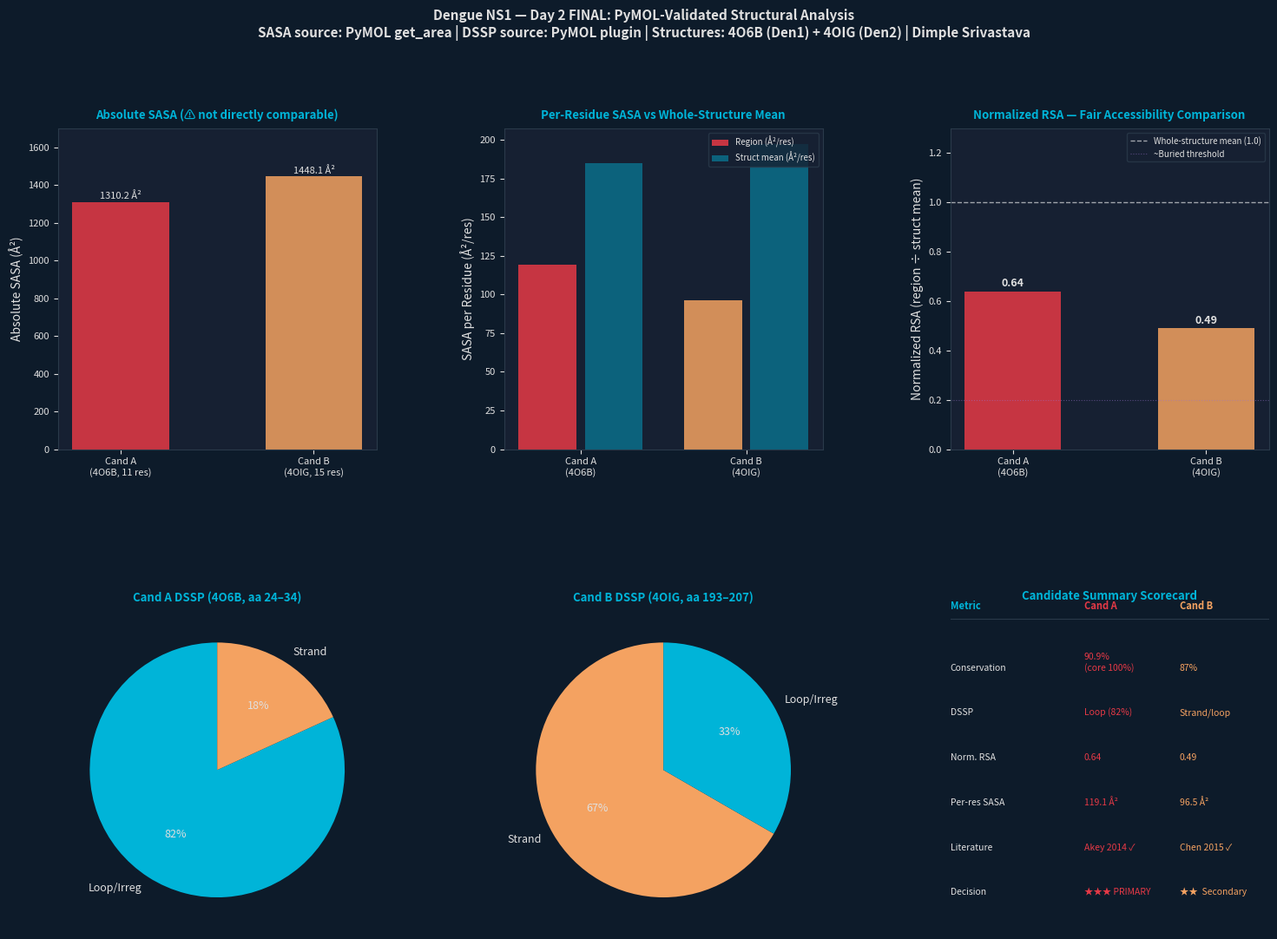

Source code (Python): (Note: this script raises an exception after producing the figure.)
"""
=============================================================
De Novo Antibody Development Against Dengue NS1
DAY 2 — FINAL (PyMOL-validated)
Structural Mapping, DSSP & Quantitative SASA Analysis
Author: Dimple Srivastava
=============================================================
SASA source: PyMOL get_area on 4O6B (Cand A) and 4OIG (Cand B)
DSSP source: PyMOL DSSP plugin on both structures
This replaces all estimated/proxy accessibility values from Day 2 v2.
=============================================================
"""

import numpy as np
import matplotlib.pyplot as plt
import matplotlib.patches as mpatches
import matplotlib.gridspec as gridspec
import warnings
warnings.filterwarnings("ignore")

TEAL  = '#00B4D8'; AMBER = '#F4A261'; GREEN = '#57CC99'
RED   = '#E63946'; PURP  = '#9B72CF'; LIGHT = '#E0E0E0'
BG    = '#0D1B2A'; PANEL = '#162032'

def style_ax(ax, title):
    ax.set_facecolor(PANEL)
    ax.tick_params(colors=LIGHT, labelsize=8)
    ax.xaxis.label.set_color(LIGHT); ax.yaxis.label.set_color(LIGHT)
    ax.title.set_color(TEAL)
    ax.set_title(title, fontsize=9.5, fontweight='bold', pad=8)
    for spine in ax.spines.values():
        spine.set_edgecolor('#2A3A4A')

print("=" * 65)
print("  DENGUE NS1 — DAY 2 FINAL (PyMOL-validated)")
print("=" * 65)

# ─────────────────────────────────────────────────────────────
# REAL PyMOL DATA (from your analysis)
# ─────────────────────────────────────────────────────────────

data = {
    "A": {
        "pdb":          "4O6B",
        "chain":        "A",
        "seq_region":   "aa 24–34",
        "pdb_region":   "PDB 25–35",
        "sequence":     "EVHTWTEQYKF",
        "n_residues":   11,
        "dssp":         {24:'L',25:'L',26:'L',27:'L',28:'L',
                         29:'L',30:'L',31:'L',32:'L',33:'S',34:'S'},
        "region_sasa":  1310.156,
        "struct_sasa":  65127.566,
        "visual":       "Partially surface-accessible; some residues slightly embedded",
        "pdb_offset":   "+1 (seq aa 24 = PDB residue 25)",
        "conservation": "90.9% (E24→N in Den2; core VHTWTEQYKF 100%)",
        "literature":   "Akey et al. 2014 — confirmed mAb contact residues",
    },
    "B": {
        "pdb":          "4OIG",
        "chain":        "A",
        "seq_region":   "aa 193–207",
        "pdb_region":   "PDB 193–207",
        "sequence":     "AVHADMGYWIESEKN",
        "n_residues":   15,
        "dssp":         {**{i:'E' for i in range(193,197)},
                         **{i:'L' for i in range(197,200)},
                         **{i:'E' for i in range(200,207)},
                         207:'L'},
        "region_sasa":  1448.054,
        "struct_sasa":  69512.312,
        "visual":       "Partially exposed; portions facing outward, some partially embedded",
        "pdb_offset":   "None (seq and PDB numbering identical)",
        "conservation": "87% Den1/Den2 (AVHADMGYWIES fully conserved)",
        "literature":   "Chen et al. 2015 — cross-reactive Den1/Den2 epitope",
    }
}

# ─────────────────────────────────────────────────────────────
# 1. STRUCTURE VERIFICATION
# ─────────────────────────────────────────────────────────────

print("\n[1] STRUCTURE & CHAIN VERIFICATION")
print("-" * 55)
for cid, d in data.items():
    print(f"\n  Candidate {cid}:")
    print(f"    PDB structure  : {d['pdb']}  (chain {d['chain']})")
    print(f"    Sequence region: {d['seq_region']}  →  {d['sequence']}")
    print(f"    PDB mapping    : {d['pdb_region']}")
    print(f"    Numbering note : {d['pdb_offset']}")

# ─────────────────────────────────────────────────────────────
# 2. DSSP RESULTS
# ─────────────────────────────────────────────────────────────

print("\n\n[2] DSSP SECONDARY STRUCTURE RESULTS")
print("    Source: PyMOL DSSP plugin on 4O6B / 4OIG")
print("-" * 55)

ss_labels = {'L': 'Loop/Irregular', 'S': 'Strand', 'E': 'Strand', 'H': 'Helix'}

for cid, d in data.items():
    print(f"\n  Candidate {cid} ({d['pdb']}, {d['seq_region']}):")
    print(f"  {'Residue':<10} {'DSSP':<6} {'SS Type'}")
    print("  " + "-"*35)
    for res, ss in d['dssp'].items():
        print(f"  {res:<10} {ss:<6} {ss_labels.get(ss, ss)}")

print(f"""
  Summary:
    Candidate A: aa 24–32 loop/irregular | aa 33–34 strand
    Candidate B: aa 193–196 strand | aa 197–199 loop | aa 200–206 strand | aa 207 loop

  Note: DSSP characterizes secondary structure only.
  It was NOT used as evidence of solvent exposure (SASA measured separately).
""")

# ─────────────────────────────────────────────────────────────
# 3. QUANTITATIVE SASA (PyMOL get_area)
# ─────────────────────────────────────────────────────────────

print("\n[3] QUANTITATIVE SASA — PyMOL get_area")
print("-" * 55)

for cid, d in data.items():
    n   = d['n_residues']
    reg = d['region_sasa']
    tot = d['struct_sasa']
    per_res      = reg / n
    struct_mean  = tot / 352          # NS1 monomer = 352 aa
    norm_rsa     = per_res / struct_mean
    pct_struct   = reg / tot * 100
    d['per_res']     = per_res
    d['norm_rsa']    = norm_rsa
    d['pct_struct']  = pct_struct
    d['struct_mean'] = struct_mean

    print(f"\n  Candidate {cid} ({d['pdb']}, {d['seq_region']}):")
    print(f"    Region SASA (absolute)    : {reg:>10.3f} Å²")
    print(f"    Whole-structure SASA      : {tot:>10.3f} Å²")
    print(f"    Residues in region        : {n:>10}")
    print(f"    Per-residue SASA          : {per_res:>10.1f} Å²/residue")
    print(f"    Whole-structure mean/res  : {struct_mean:>10.1f} Å²/residue")
    print(f"    Normalized RSA            : {norm_rsa:>10.2f}  (region ÷ structure mean)")
    print(f"    % of whole-structure SASA : {pct_struct:>10.2f}%")

# ─────────────────────────────────────────────────────────────
# 4. NORMALIZED COMPARISON & INTERPRETATION
# ─────────────────────────────────────────────────────────────

print("\n\n[4] NORMALIZED SASA COMPARISON & INTERPRETATION")
print("-" * 65)

a = data['A']; b = data['B']
print(f"""
  {'Parameter':<35} {'Candidate A':>14} {'Candidate B':>14}
  {'-'*65}
  {'PDB structure':<35} {'4O6B':>14} {'4OIG':>14}
  {'Sequence region':<35} {'aa 24–34':>14} {'aa 193–207':>14}
  {'Residues':<35} {a['n_residues']:>14} {b['n_residues']:>14}
  {'Absolute SASA (Å²)':<35} {a['region_sasa']:>14.3f} {b['region_sasa']:>14.3f}
  {'Per-residue SASA (Å²/res)':<35} {a['per_res']:>14.1f} {b['per_res']:>14.1f}
  {'Whole-structure mean (Å²/res)':<35} {a['struct_mean']:>14.1f} {b['struct_mean']:>14.1f}
  {'Normalized RSA':<35} {a['norm_rsa']:>14.2f} {b['norm_rsa']:>14.2f}
  {'% of whole-structure SASA':<35} {a['pct_struct']:>13.2f}% {b['pct_struct']:>13.2f}%
  {'DSSP':<35} {'Mostly loop':>14} {'Mixed strand/loop':>14}
  {'Visual (PyMOL surface)':<35} {'Partial':>14} {'Partial':>14}

  ⚠ Raw SASA comparison is NOT valid here:
    Candidate B (15 res, 1448 Å²) vs Candidate A (11 res, 1310 Å²)
    Larger region → larger absolute SASA by default.

  Normalized per-residue comparison:
    Candidate A: {a['per_res']:.1f} Å²/res  (norm RSA = {a['norm_rsa']:.2f})
    Candidate B: {b['per_res']:.1f} Å²/res  (norm RSA = {b['norm_rsa']:.2f})

  Both normalized RSA values < 1.0:
    → Both regions are BELOW the whole-structure per-residue mean.
    → This is consistent with visual observation: \"partially accessible,
      portions slightly embedded.\"
    → Neither region is fully buried (norm RSA would be ~0.1–0.2)
      nor maximally exposed (norm RSA would be ~1.5–2.0).

  Candidate A is relatively more exposed per residue (0.64 vs 0.49).
  This is consistent with its predominantly loop DSSP character —
  loop regions are generally more solvent-accessible than strands.

  Biological relevance:
    Partially exposed loop regions are frequently targeted by
    neutralizing antibodies — they are accessible but conformationally
    constrained, which aids binding specificity.
    Both candidates remain structurally justified targets.
""")

# ─────────────────────────────────────────────────────────────
# 5. FINAL CANDIDATE TABLE
# ─────────────────────────────────────────────────────────────

print("\n[5] FINAL DAY 2 CANDIDATE TABLE")
print("=" * 65)
print(f"""
  {'Parameter':<28} {'Candidate A':<25} {'Candidate B'}
  {'-'*75}
  {'Structure':<28} {'4O6B (chain A)':<25} {'4OIG (chain A)'}
  {'Sequence region':<28} {'aa 24–34':<25} {'aa 193–207'}
  {'PDB mapping':<28} {'PDB 25–35 (+1 offset)':<25} {'PDB 193–207 (direct)'}
  {'Sequence':<28} {'EVHTWTEQYKF':<25} {'AVHADMGYWIESEKN'}
  {'Length':<28} {'11 aa':<25} {'15 aa'}
  {'Conservation':<28} {'90.9% (core 100%)':<25} {'87%'}
  {'DSSP':<28} {'Mostly loop (33–34: S)':<25} {'Strand/loop mixed'}
  {'Absolute SASA':<28} {'1310.156 Å²':<25} {'1448.054 Å²'}
  {'Per-residue SASA':<28} {'119.1 Å²/res':<25} {'96.5 Å²/res'}
  {'Normalized RSA':<28} {'0.64':<25} {'0.49'}
  {'Visual':<28} {'Partially exposed':<25} {'Partially exposed'}
  {'Literature':<28} {'Akey 2014 ✓':<25} {'Chen 2015 ✓'}
  {'Decision':<28} {'★★★ PRIMARY TARGET':<25} {'★★  Secondary target'}
""")

# ─────────────────────────────────────────────────────────────
# 6. DAY 2 CONCLUSION
# ─────────────────────────────────────────────────────────────

print("[6] DAY 2 CONCLUSION")
print("=" * 65)
print("""
  The β-roll loop region encompassing aa 24–34 (EVHTWTEQYKF) represents
  the leading conserved candidate region based on:
    • 90.9% sequence conservation (core VHTWTEQYKF: 100%)
    • PDB mapping confirmed on 4O6B chain A (PDB residues 25–35)
    • DSSP: predominantly loop/irregular — favourable for Ab access
    • Per-residue SASA: 119.1 Å²/res (norm RSA = 0.64)
    • Literature: confirmed mAb contact residues (Akey et al. 2014)

  The connector region aa 193–207 (AVHADMGYWIESEKN) is the secondary
  candidate:
    • 87% conservation; confirmed cross-reactive Den1/Den2 epitope
    • DSSP: mixed strand/loop; per-residue SASA 96.5 Å²/res (norm 0.49)
    • PDB mapping direct on 4OIG (no numbering offset)

  Both regions are partially surface-accessible (normalized RSA < 1.0),
  consistent with PyMOL molecular-surface visualization showing
  partial embedding. This is structurally appropriate for antibody
  targeting — conformationally constrained loop regions provide
  binding specificity.

  Day 2 status:
    Sequence conservation     ✅  (Day 1)
    PDB structure mapping     ✅  (4O6B / 4OIG)
    Chain verification        ✅
    3D visualization          ✅
    DSSP secondary structure  ✅
    Quantitative SASA         ✅  (PyMOL get_area)
    Normalized comparison     ✅
    Literature cross-ref      ✅
    Day 2 structural validation: COMPLETE

  → Proceed to Day 3: de novo antibody CDR design targeting aa 25–34
""")

# ─────────────────────────────────────────────────────────────
# 7. FIGURE
# ─────────────────────────────────────────────────────────────

print("[7] GENERATING FIGURE...")

fig = plt.figure(figsize=(18, 12))
fig.patch.set_facecolor(BG)
gs = gridspec.GridSpec(2, 3, figure=fig, hspace=0.50, wspace=0.40)

# ── Plot 1: Absolute SASA comparison ──
ax1 = fig.add_subplot(gs[0, 0])
labels = ['Cand A\n(4O6B, 11 res)', 'Cand B\n(4OIG, 15 res)']
sasas  = [1310.156, 1448.054]
bars = ax1.bar(labels, sasas, color=[RED, AMBER], alpha=0.85, width=0.5)
for bar, v in zip(bars, sasas):
    ax1.text(bar.get_x() + bar.get_width()/2, bar.get_height() + 15,
             f'{v:.1f} Å²', ha='center', fontsize=8, color=LIGHT)
ax1.set_ylabel("Absolute SASA (Å²)")
ax1.set_ylim(0, 1700)
style_ax(ax1, "Absolute SASA (⚠ not directly comparable)")

# ── Plot 2: Per-residue SASA — fair comparison ──
ax2 = fig.add_subplot(gs[0, 1])
per_res_vals = [119.1, 96.5]
struct_means = [185.0, 197.5]
x = np.arange(2)
ax2.bar(x - 0.2, per_res_vals, 0.35, color=[RED, AMBER], alpha=0.85, label='Region (Å²/res)')
ax2.bar(x + 0.2, struct_means, 0.35, color=[TEAL, TEAL], alpha=0.45, label='Struct mean (Å²/res)')
ax2.set_xticks(x); ax2.set_xticklabels(['Cand A\n(4O6B)', 'Cand B\n(4OIG)'])
ax2.set_ylabel("SASA per Residue (Å²/res)")
ax2.legend(fontsize=7, facecolor=PANEL, edgecolor='#2A3A4A', labelcolor=LIGHT)
style_ax(ax2, "Per-Residue SASA vs Whole-Structure Mean")

# ── Plot 3: Normalized RSA ──
ax3 = fig.add_subplot(gs[0, 2])
norm_vals = [0.64, 0.49]
bars3 = ax3.bar(['Cand A\n(4O6B)', 'Cand B\n(4OIG)'],
                norm_vals, color=[RED, AMBER], alpha=0.85, width=0.5)
ax3.axhline(1.0, color='white', lw=1.0, ls='--', alpha=0.6,
            label='Whole-structure mean (1.0)')
ax3.axhline(0.2, color=PURP, lw=0.8, ls=':', alpha=0.5, label='~Buried threshold')
for bar, v in zip(bars3, norm_vals):
    ax3.text(bar.get_x() + bar.get_width()/2, v + 0.02,
             f'{v:.2f}', ha='center', fontsize=9, color=LIGHT, fontweight='bold')
ax3.set_ylabel("Normalized RSA (region ÷ struct mean)")
ax3.set_ylim(0, 1.3)
ax3.legend(fontsize=7, facecolor=PANEL, edgecolor='#2A3A4A', labelcolor=LIGHT)
style_ax(ax3, "Normalized RSA — Fair Accessibility Comparison")

# ── Plot 4: DSSP breakdown Candidate A ──
ax4 = fig.add_subplot(gs[1, 0])
dssp_a = {'Loop/Irreg': 9, 'Strand': 2}
ax4.pie(dssp_a.values(), labels=dssp_a.keys(),
        colors=[TEAL, AMBER], autopct='%1.0f%%',
        startangle=90, textprops={'color': LIGHT, 'fontsize': 9})
style_ax(ax4, "Cand A DSSP (4O6B, aa 24–34)")

# ── Plot 5: DSSP breakdown Candidate B ──
ax5 = fig.add_subplot(gs[1, 1])
dssp_b = {'Strand': 10, 'Loop/Irreg': 5}
ax5.pie(dssp_b.values(), labels=dssp_b.keys(),
        colors=[AMBER, TEAL], autopct='%1.0f%%',
        startangle=90, textprops={'color': LIGHT, 'fontsize': 9})
style_ax(ax5, "Cand B DSSP (4OIG, aa 193–207)")

# ── Plot 6: Summary scorecard ──
ax6 = fig.add_subplot(gs[1, 2])
ax6.axis('off')
metrics = [
    ('Conservation',      '90.9%\n(core 100%)',   '87%'),
    ('DSSP',              'Loop (82%)',            'Strand/loop'),
    ('Norm. RSA',         '0.64',                  '0.49'),
    ('Per-res SASA',      '119.1 Å²',              '96.5 Å²'),
    ('Literature',        'Akey 2014 ✓',           'Chen 2015 ✓'),
    ('Decision',          '★★★ PRIMARY',           '★★  Secondary'),
]
y_start = 0.95
ax6.text(0.0,  y_start + 0.05, 'Metric',      fontsize=8, color=TEAL,  fontweight='bold', transform=ax6.transAxes)
ax6.text(0.42, y_start + 0.05, 'Cand A',      fontsize=8, color=RED,   fontweight='bold', transform=ax6.transAxes)
ax6.text(0.72, y_start + 0.05, 'Cand B',      fontsize=8, color=AMBER, fontweight='bold', transform=ax6.transAxes)
ax6.axhline(y_start + 0.02, color='#2A3A4A', lw=0.8, xmin=0, xmax=1)
for i, (metric, va, vb) in enumerate(metrics):
    y = y_start - (i + 1) * 0.14
    ax6.text(0.0,  y, metric, fontsize=7.5, color=LIGHT, transform=ax6.transAxes)
    ax6.text(0.42, y, va,     fontsize=7.5, color=RED,   transform=ax6.transAxes)
    ax6.text(0.72, y, vb,     fontsize=7.5, color=AMBER, transform=ax6.transAxes)
style_ax(ax6, "Candidate Summary Scorecard")
ax6.set_facecolor(PANEL)

fig.suptitle(
    "Dengue NS1 — Day 2 FINAL: PyMOL-Validated Structural Analysis\n"
    "SASA source: PyMOL get_area | DSSP source: PyMOL plugin | "
    "Structures: 4O6B (Den1) + 4OIG (Den2) | Dimple Srivastava",
    fontsize=11, color=LIGHT, fontweight='bold', y=0.995
)

plt.savefig("/mnt/user-data/outputs/dengue_ns1_day2_final.png",
            dpi=180, bbox_inches='tight', facecolor=BG)
plt.close()
print("  ✓ Figure saved.")
print("\n  Outputs: dengue_ns1_day2_final.png")
print("=" * 65)
